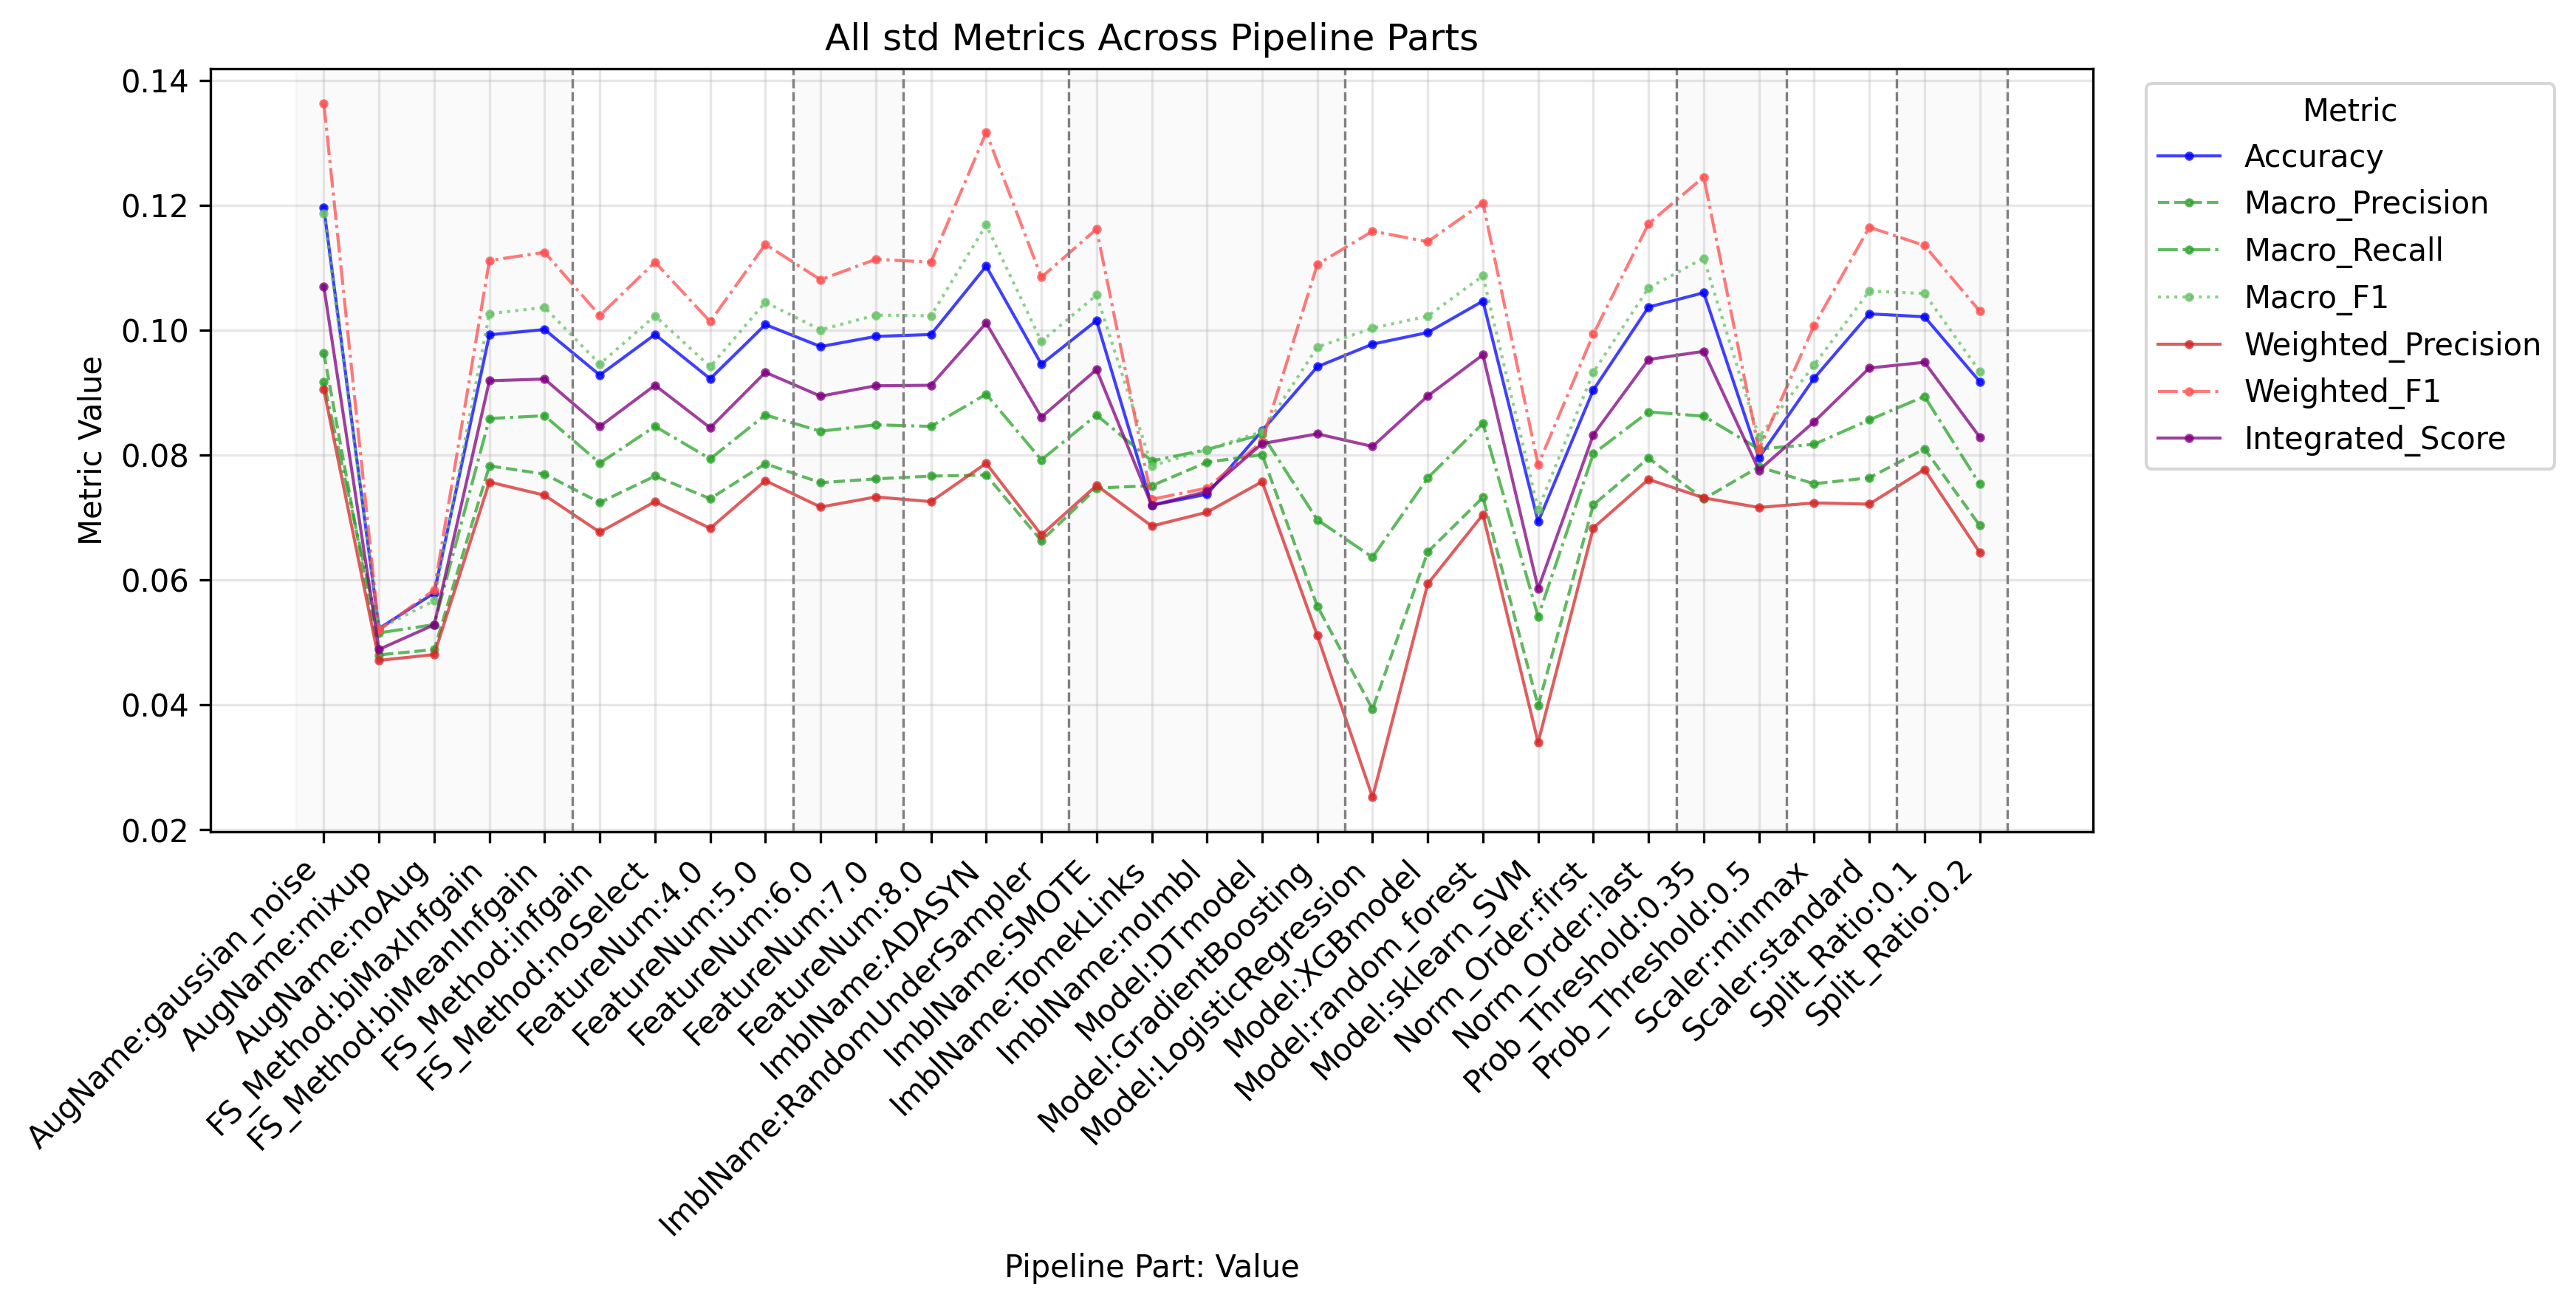

The file beside this chart, header and first rows:
PipelinePart, PartValue, Metric, Value
FeatureNum, 4.0, Accuracy, 0.0922
FeatureNum, 5.0, Accuracy, 0.1009
FeatureNum, 6.0, Accuracy, 0.09735
FeatureNum, 7.0, Accuracy, 0.09897
FeatureNum, 8.0, Accuracy, 0.09928
FeatureNum, 4.0, Macro_Precision, 0.07299
FeatureNum, 5.0, Macro_Precision, 0.0786
FeatureNum, 6.0, Macro_Precision, 0.07556
FeatureNum, 7.0, Macro_Precision, 0.07617
FeatureNum, 8.0, Macro_Precision, 0.07661
FeatureNum, 4.0, Macro_Recall, 0.07938
FeatureNum, 5.0, Macro_Recall, 0.0864
FeatureNum, 6.0, Macro_Recall, 0.0838
FeatureNum, 7.0, Macro_Recall, 0.08482
FeatureNum, 8.0, Macro_Recall, 0.08458
FeatureNum, 4.0, Macro_F1, 0.09413
FeatureNum, 5.0, Macro_F1, 0.1045
FeatureNum, 6.0, Macro_F1, 0.1
FeatureNum, 7.0, Macro_F1, 0.1024
FeatureNum, 8.0, Macro_F1, 0.1023
FeatureNum, 4.0, Weighted_Precision, 0.06824
FeatureNum, 5.0, Weighted_Precision, 0.07588
FeatureNum, 6.0, Weighted_Precision, 0.07166
FeatureNum, 7.0, Weighted_Precision, 0.07327
FeatureNum, 8.0, Weighted_Precision, 0.07252
FeatureNum, 4.0, Weighted_Recall, 0.0922
FeatureNum, 5.0, Weighted_Recall, 0.1009
FeatureNum, 6.0, Weighted_Recall, 0.09735
FeatureNum, 7.0, Weighted_Recall, 0.09897
FeatureNum, 8.0, Weighted_Recall, 0.09928
FeatureNum, 4.0, Weighted_F1, 0.1013
FeatureNum, 5.0, Weighted_F1, 0.1137
FeatureNum, 6.0, Weighted_F1, 0.108
FeatureNum, 7.0, Weighted_F1, 0.1113
FeatureNum, 8.0, Weighted_F1, 0.1109
FeatureNum, 4.0, Micro_Precision, 0.0922
FeatureNum, 5.0, Micro_Precision, 0.1009
FeatureNum, 6.0, Micro_Precision, 0.09735
FeatureNum, 7.0, Micro_Precision, 0.09897
FeatureNum, 8.0, Micro_Precision, 0.09928
FeatureNum, 4.0, Micro_Recall, 0.0922
FeatureNum, 5.0, Micro_Recall, 0.1009
FeatureNum, 6.0, Micro_Recall, 0.09735
FeatureNum, 7.0, Micro_Recall, 0.09897
FeatureNum, 8.0, Micro_Recall, 0.09928
FeatureNum, 4.0, Micro_F1, 0.0922
FeatureNum, 5.0, Micro_F1, 0.1009
FeatureNum, 6.0, Micro_F1, 0.09735
FeatureNum, 7.0, Micro_F1, 0.09897
FeatureNum, 8.0, Micro_F1, 0.09928
FeatureNum, 4.0, Integrated_Score, 0.08434
FeatureNum, 5.0, Integrated_Score, 0.09323
FeatureNum, 6.0, Integrated_Score, 0.08941
FeatureNum, 7.0, Integrated_Score, 0.09107
FeatureNum, 8.0, Integrated_Score, 0.09116
FS_Method, biMaxInfgain, Accuracy, 0.09924
FS_Method, biMeanInfgain, Accuracy, 0.1001
FS_Method, infgain, Accuracy, 0.09279
FS_Method, noSelect, Accuracy, 0.09928
FS_Method, biMaxInfgain, Macro_Precision, 0.07825
... 281 more rows
